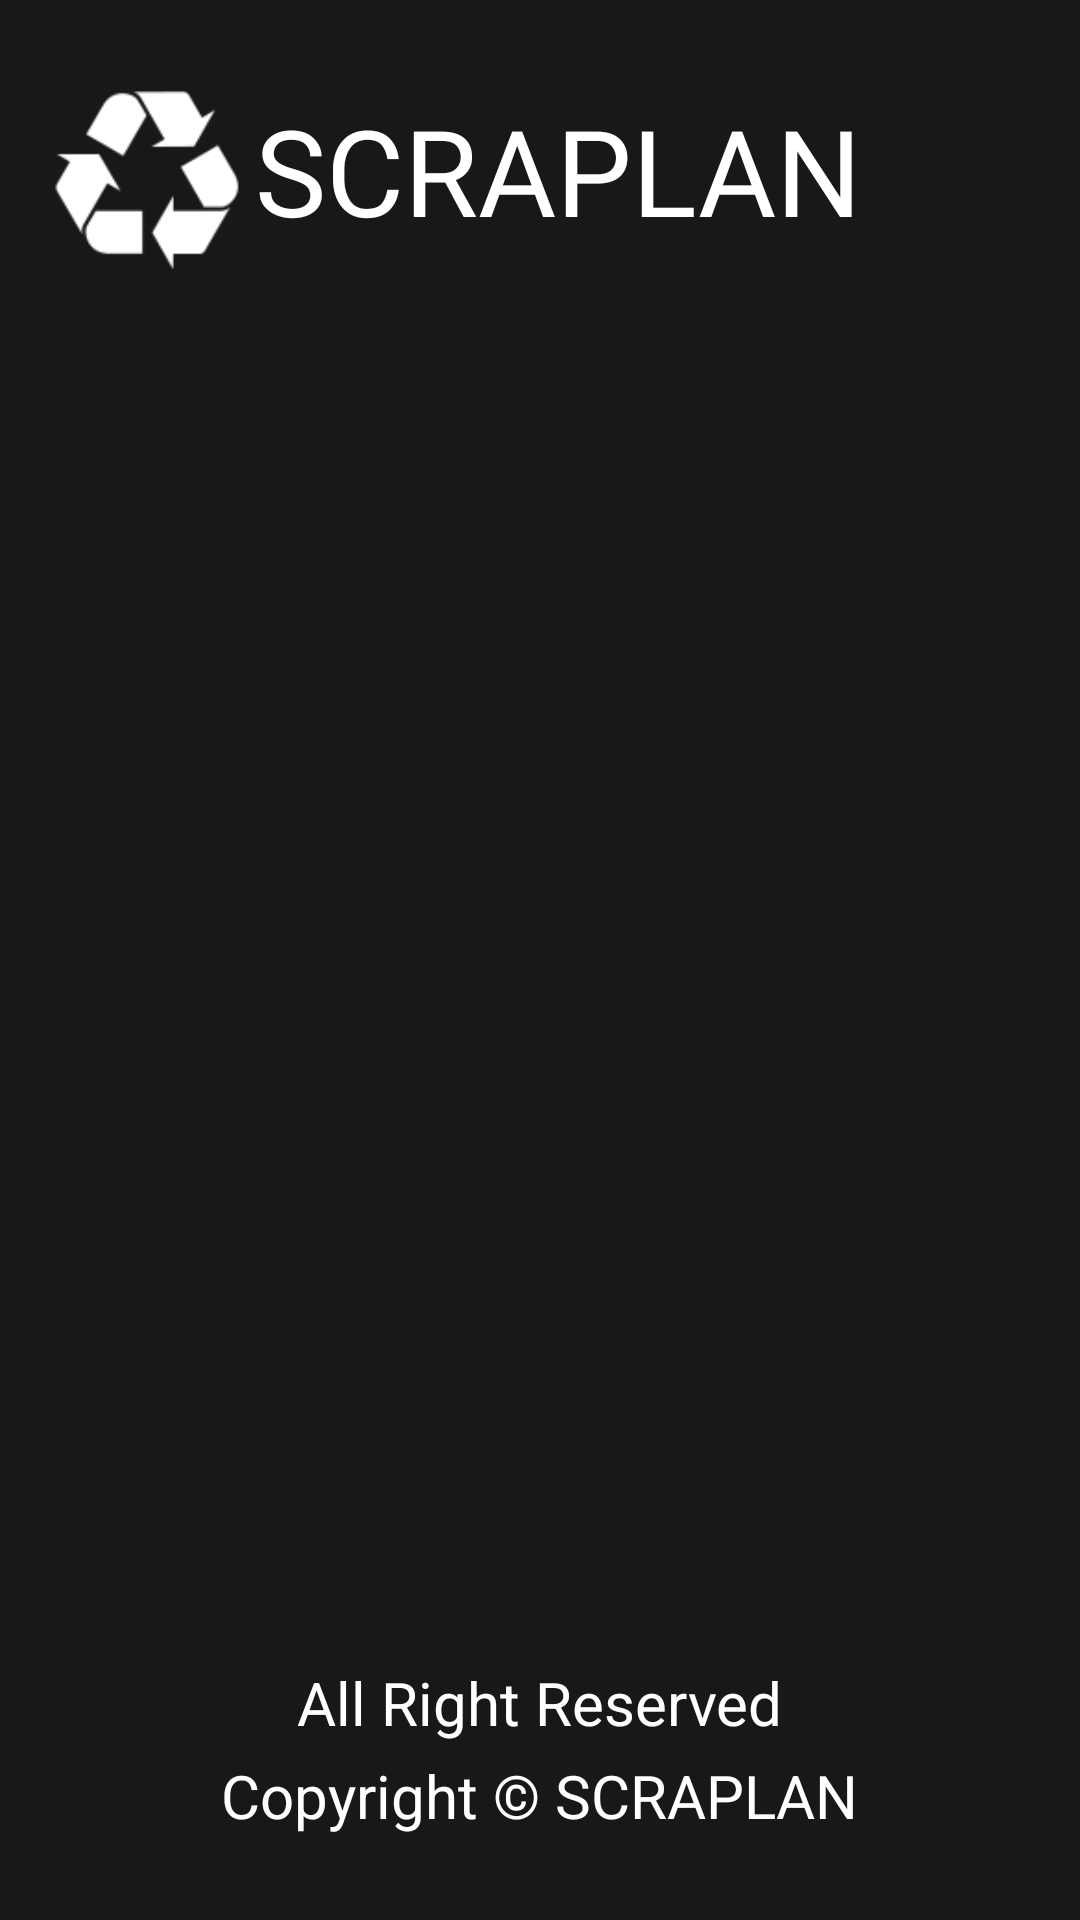

Here is an Android app screen rendered from its layout file. Give the layout XML and the strings, colors and styles it references.
<!-- AndroidManifest.xml: application theme Theme.ScrapCollector -->
<!-- res/layout/activity_splashscreen.xml -->
<?xml version="1.0" encoding="utf-8"?>
<androidx.constraintlayout.widget.ConstraintLayout xmlns:android="http://schemas.android.com/apk/res/android"
    xmlns:app="http://schemas.android.com/apk/res-auto"
    xmlns:tools="http://schemas.android.com/tools"
    android:layout_width="match_parent"
    android:layout_height="match_parent"
    android:background="#181818"
    tools:context=".splashscreen">

    <ImageView
        android:id="@+id/imageView2"
        android:layout_width="match_parent"
        android:layout_height="match_parent"
        app:layout_constraintStart_toStartOf="parent"
        app:layout_constraintTop_toTopOf="parent"
        app:srcCompat="@drawable/loading111" />

    <TextView
        android:id="@+id/textView9"
        android:layout_width="wrap_content"
        android:layout_height="wrap_content"
        android:layout_marginStart="94dp"
        android:layout_marginEnd="94dp"
        android:layout_marginBottom="4dp"
        android:text="All Right Reserved"
        android:textColor="#FFFFFF"
        android:textSize="20sp"
        app:layout_constraintBottom_toTopOf="@+id/textView16"
        app:layout_constraintEnd_toEndOf="parent"
        app:layout_constraintStart_toStartOf="parent" />

    <TextView
        android:id="@+id/textView16"
        android:layout_width="wrap_content"
        android:layout_height="wrap_content"
        android:layout_marginStart="94dp"
        android:layout_marginEnd="94dp"
        android:layout_marginBottom="28dp"
        android:text="Copyright © SCRAPLAN"
        android:textColor="#FFFFFF"
        android:textSize="20sp"
        app:layout_constraintBottom_toBottomOf="@+id/imageView2"
        app:layout_constraintEnd_toEndOf="parent"
        app:layout_constraintStart_toStartOf="parent" />

    <TextView
        android:id="@+id/textView4"
        android:layout_width="wrap_content"
        android:layout_height="wrap_content"
        android:layout_marginStart="5dp"
        android:layout_marginTop="30dp"
        android:fontFamily="@font/lalezar"
        android:text="@string/name"
        android:textColor="#FFFFFF"
        android:textSize="40sp"
        app:layout_constraintStart_toEndOf="@+id/imageView15"
        app:layout_constraintTop_toTopOf="@+id/imageView2" />

    <ImageView
        android:id="@+id/imageView15"
        android:layout_width="64dp"
        android:layout_height="64dp"
        android:layout_marginStart="16dp"
        android:layout_marginTop="28dp"
        app:layout_constraintStart_toStartOf="parent"
        app:layout_constraintTop_toTopOf="@+id/imageView2"
        app:srcCompat="@drawable/logo1" />

</androidx.constraintlayout.widget.ConstraintLayout>
<!-- resources referenced by this layout -->
<resources>
  <!-- drawable logo1: png bitmap (drawable, 2648 bytes) -->
  <string name="name">SCRAPLAN</string>
  <style name="Theme.ScrapCollector" parent="Theme.MaterialComponents.DayNight.DarkActionBar">
          
          <item name="colorPrimary">@color/purple_500</item>
          <item name="colorPrimaryVariant">@color/purple_700</item>
          <item name="colorOnPrimary">@color/white</item>
          
          <item name="colorSecondary">@color/teal_200</item>
          <item name="colorSecondaryVariant">@color/teal_700</item>
          <item name="colorOnSecondary">@color/black</item>
          
          <item name="android:statusBarColor" tools:targetApi="l">?attr/colorPrimaryVariant</item>
          
      </style>
  <color name="purple_500">#0086FB</color>
  <color name="purple_700">#0086FB</color>
  <color name="white">#FFFFFFFF</color>
  <color name="teal_200">#FFD662</color>
  <color name="teal_700">#0040A1</color>
  <color name="black">#FF000000</color>
</resources>
